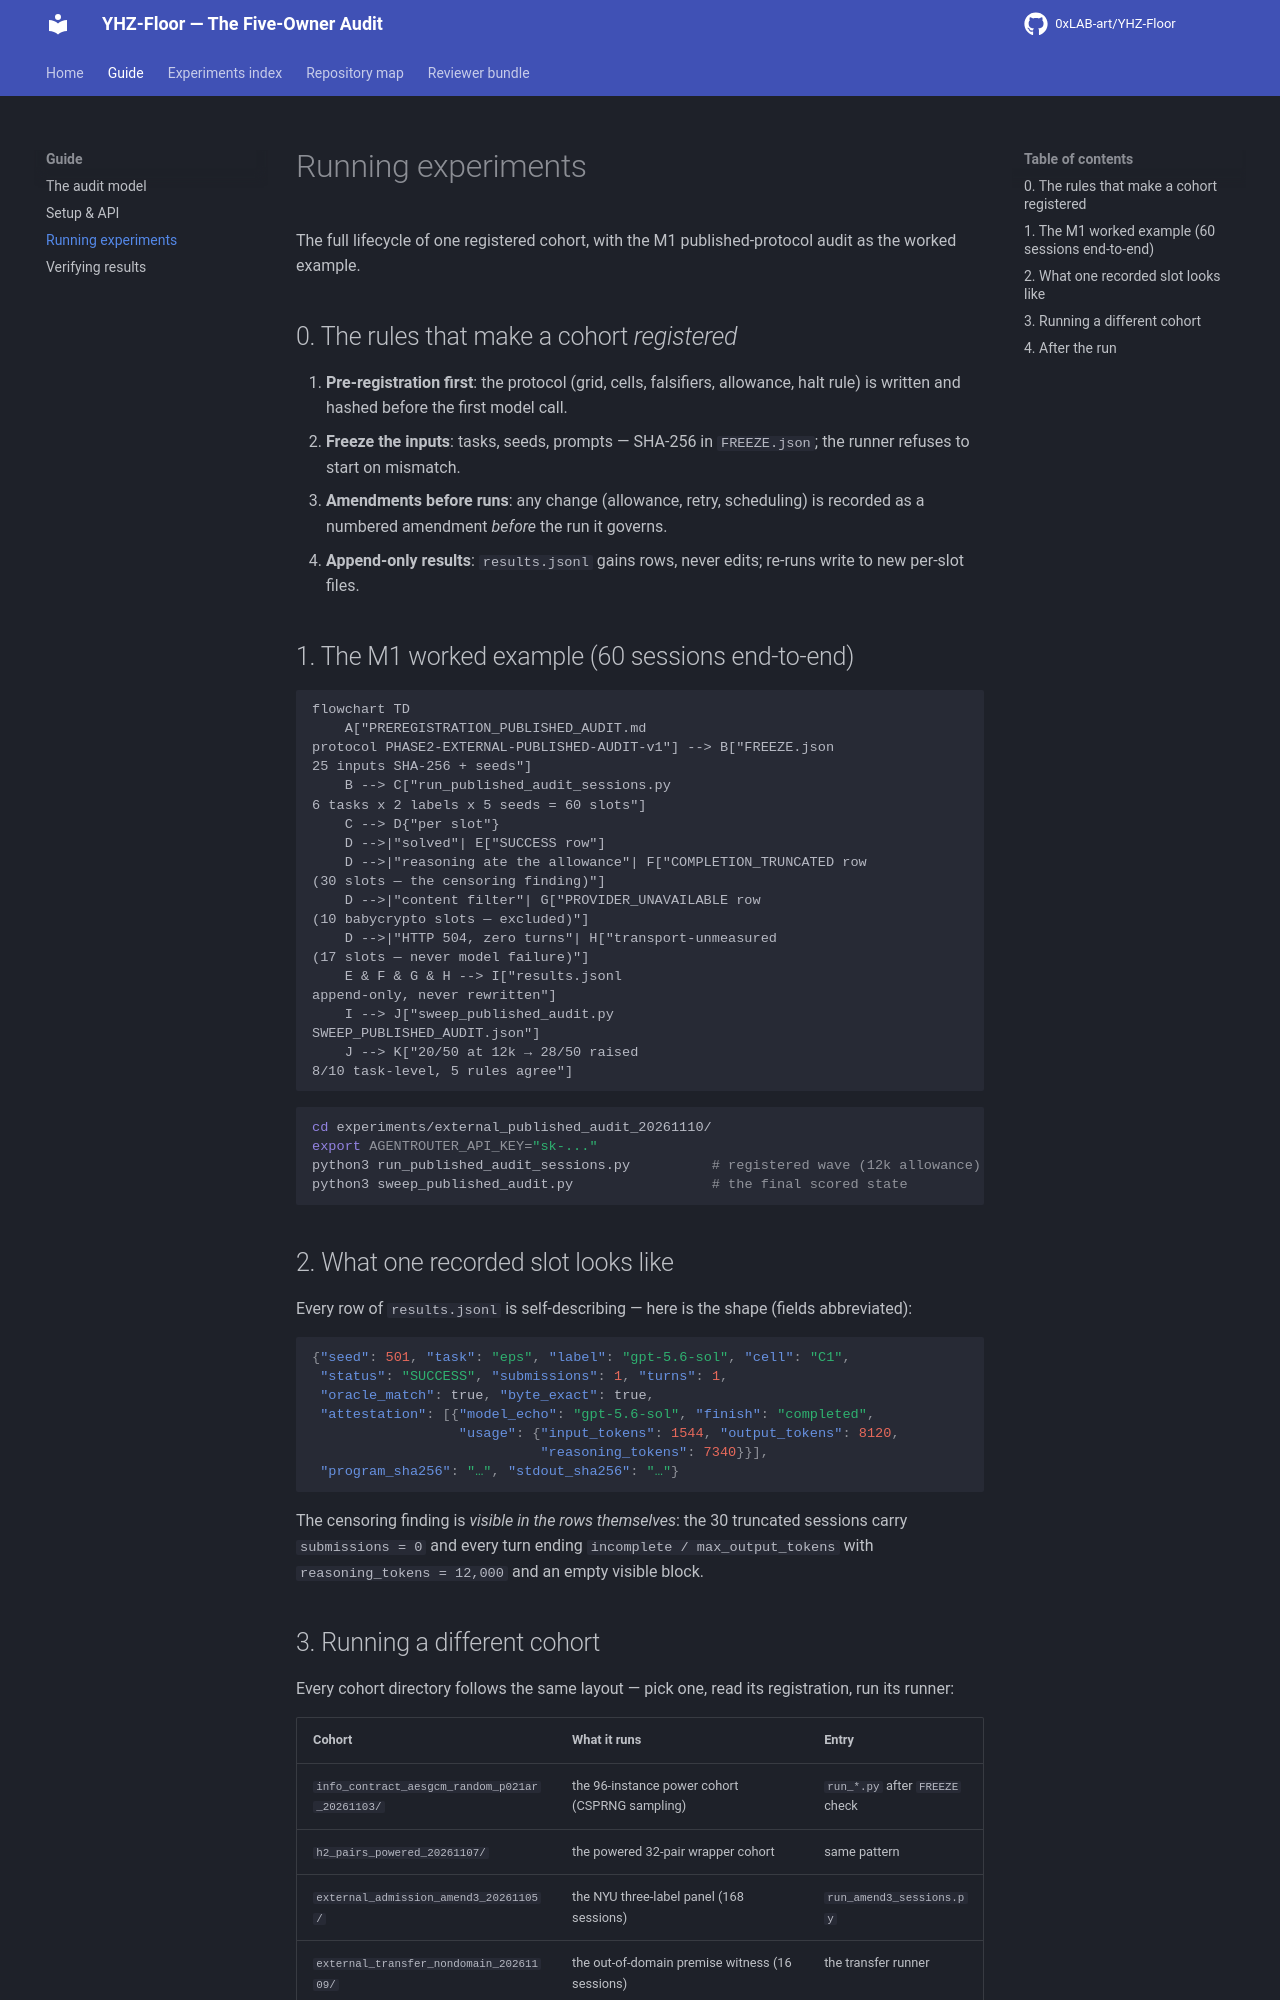

repository: 0xLAB-art/YHZ-Floor · page: running_experiments/index.html · generator: mkdocs

# Running experiments

The full lifecycle of one registered cohort, with the M1 published-protocol audit as the worked example.

## 0. The rules that make a cohort *registered*

1. **Pre-registration first**: the protocol (grid, cells, falsifiers, allowance, halt rule) is written and hashed before the first model call.
2. **Freeze the inputs**: tasks, seeds, prompts — SHA-256 in `FREEZE.json`; the runner refuses to start on mismatch.
3. **Amendments before runs**: any change (allowance, retry, scheduling) is recorded as a numbered amendment *before* the run it governs.
4. **Append-only results**: `results.jsonl` gains rows, never edits; re-runs write to new per-slot files.

## 1. The M1 worked example (60 sessions end-to-end)

```mermaid
flowchart TD
    A["PREREGISTRATION_PUBLISHED_AUDIT.md<br/>protocol PHASE2-EXTERNAL-PUBLISHED-AUDIT-v1"] --> B["FREEZE.json<br/>25 inputs SHA-256 + seeds"]
    B --> C["run_published_audit_sessions.py<br/>6 tasks x 2 labels x 5 seeds = 60 slots"]
    C --> D{"per slot"}
    D -->|"solved"| E["SUCCESS row"]
    D -->|"reasoning ate the allowance"| F["COMPLETION_TRUNCATED row<br/>(30 slots — the censoring finding)"]
    D -->|"content filter"| G["PROVIDER_UNAVAILABLE row<br/>(10 babycrypto slots — excluded)"]
    D -->|"HTTP 504, zero turns"| H["transport-unmeasured<br/>(17 slots — never model failure)"]
    E & F & G & H --> I["results.jsonl<br/>append-only, never rewritten"]
    I --> J["sweep_published_audit.py<br/>SWEEP_PUBLISHED_AUDIT.json"]
    J --> K["20/50 at 12k → 28/50 raised<br/>8/10 task-level, 5 rules agree"]
```

```sh
cd experiments/external_published_audit_20261110/
export AGENTROUTER_API_KEY="sk-..."
python3 run_published_audit_sessions.py          # registered wave (12k allowance)
python3 sweep_published_audit.py                 # the final scored state
```

## 2. What one recorded slot looks like

Every row of `results.jsonl` is self-describing — here is the shape (fields abbreviated):

```json
{"seed": 501, "task": "eps", "label": "gpt-5.6-sol", "cell": "C1",
 "status": "SUCCESS", "submissions": 1, "turns": 1,
 "oracle_match": true, "byte_exact": true,
 "attestation": [{"model_echo": "gpt-5.6-sol", "finish": "completed",
                  "usage": {"input_tokens": 1544, "output_tokens": 8120,
                            "reasoning_tokens": 7340}}],
 "program_sha256": "…", "stdout_sha256": "…"}
```

The censoring finding is *visible in the rows themselves*: the 30 truncated sessions carry `submissions = 0` and every turn ending `incomplete / max_output_tokens` with `reasoning_tokens = 12,000` and an empty visible block.
